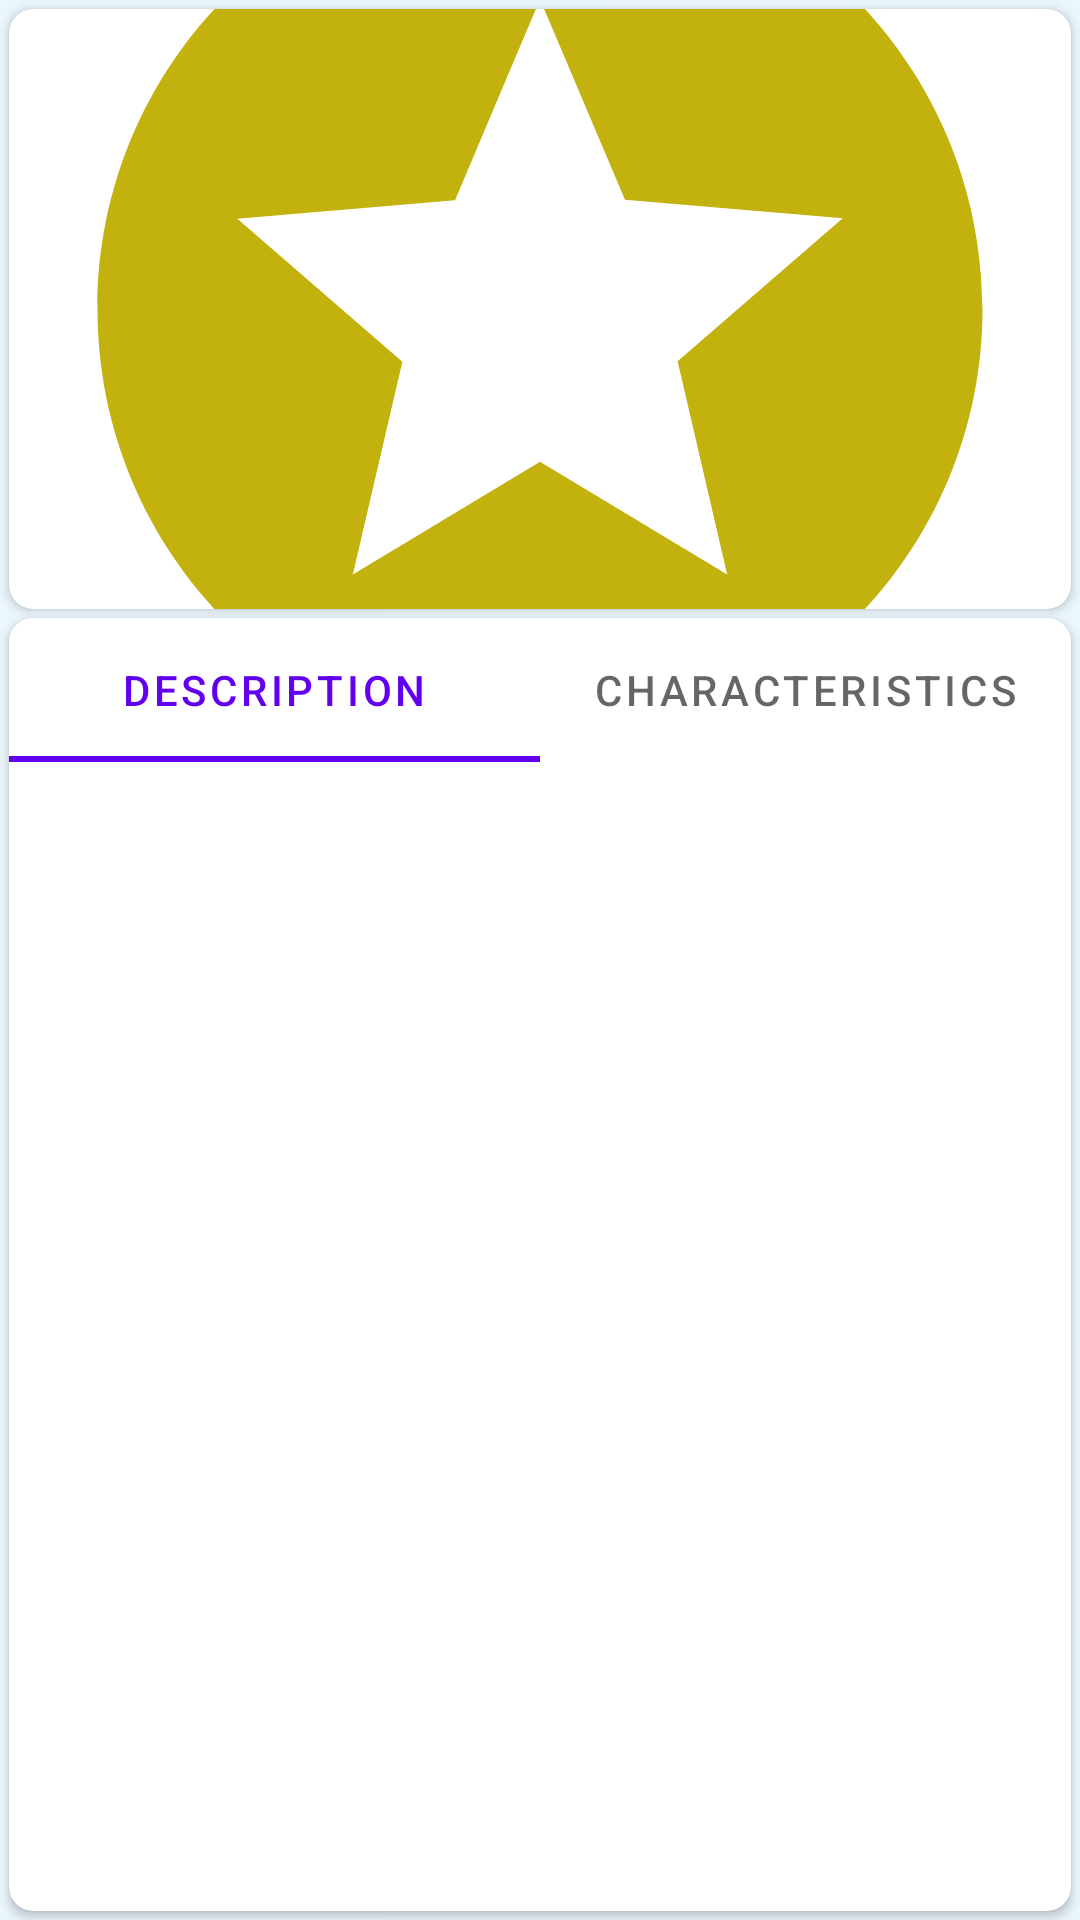

Produce the Android XML layout that renders to this screen, including the resource entries it uses.
<!-- AndroidManifest.xml: application theme Theme.AppTabLayoutTest -->
<!-- res/layout/content_fragment.xml -->
<?xml version="1.0" encoding="utf-8"?>
<androidx.constraintlayout.widget.ConstraintLayout xmlns:android="http://schemas.android.com/apk/res/android"
    xmlns:app="http://schemas.android.com/apk/res-auto"
    xmlns:tools="http://schemas.android.com/tools"
    android:layout_width="match_parent"
    android:layout_height="match_parent"
    android:background="#EBF6FD"
    tools:context=".MainActivity">

    <androidx.cardview.widget.CardView
        android:id="@+id/cardView2"
        android:layout_width="match_parent"
        android:layout_height="200dp"
        android:layout_margin="3dp"
        app:cardCornerRadius="8dp"
        app:layout_constraintEnd_toEndOf="parent"
        app:layout_constraintStart_toStartOf="parent"
        app:layout_constraintTop_toTopOf="parent">

        <ImageView
            android:id="@+id/imageViewMain"
            android:layout_width="match_parent"
            android:layout_height="match_parent"
            android:contentDescription="@string/todo"
            android:scaleType="centerCrop"
            android:src="@drawable/ic_star"
            tools:ignore="ImageContrastCheck" />
    </androidx.cardview.widget.CardView>

    <androidx.cardview.widget.CardView
        android:id="@+id/cardView3"
        android:layout_width="0dp"
        android:layout_height="0dp"
        android:layout_margin="3dp"
        app:cardCornerRadius="8dp"
        app:layout_constraintBottom_toBottomOf="parent"
        app:layout_constraintEnd_toEndOf="parent"
        app:layout_constraintStart_toStartOf="parent"
        app:layout_constraintTop_toBottomOf="@+id/cardView2">

        <androidx.constraintlayout.widget.ConstraintLayout
            android:layout_width="match_parent"
            android:layout_height="match_parent">

            <com.google.android.material.tabs.TabLayout
                android:id="@+id/tabLayoutWeek"
                android:layout_width="0dp"
                android:layout_height="wrap_content"
                app:layout_constraintEnd_toEndOf="parent"
                app:layout_constraintStart_toStartOf="parent"
                app:layout_constraintTop_toTopOf="parent"
                app:tabMode="fixed">

                <com.google.android.material.tabs.TabItem
                    android:layout_width="wrap_content"
                    android:layout_height="wrap_content"
                    android:text="@string/descr" />

                <com.google.android.material.tabs.TabItem
                    android:layout_width="wrap_content"
                    android:layout_height="wrap_content"
                    android:text="@string/chrctr" />

            </com.google.android.material.tabs.TabLayout>

            <androidx.viewpager2.widget.ViewPager2
                android:id="@+id/viewPager2"
                android:layout_width="0dp"
                android:layout_height="0dp"
                android:orientation="vertical"
                app:layout_constraintBottom_toBottomOf="parent"
                app:layout_constraintEnd_toEndOf="parent"
                app:layout_constraintStart_toStartOf="parent"
                app:layout_constraintTop_toBottomOf="@+id/tabLayoutWeek">

            </androidx.viewpager2.widget.ViewPager2>
        </androidx.constraintlayout.widget.ConstraintLayout>
    </androidx.cardview.widget.CardView>

</androidx.constraintlayout.widget.ConstraintLayout>
<!-- resources referenced by this layout -->
<resources>
  <!-- drawable ic_star (drawable) -->
  <vector android:height="24dp" android:tint="#C3B20D"
      android:viewportHeight="24" android:viewportWidth="24"
      android:width="24dp" xmlns:android="http://schemas.android.com/apk/res/android">
      <path android:fillColor="@android:color/white" android:pathData="M11.99,2C6.47,2 2,6.48 2,12s4.47,10 9.99,10C17.52,22 22,17.52 22,12S17.52,2 11.99,2zM16.23,18L12,15.45 7.77,18l1.12,-4.81 -3.73,-3.23 4.92,-0.42L12,5l1.92,4.53 4.92,0.42 -3.73,3.23L16.23,18z"/>
  </vector>
  <string name="chrctr">Characteristics</string>
  <string name="descr">Description</string>
  <string name="todo">TODO</string>
  <style name="Theme.AppTabLayoutTest" parent="Theme.MaterialComponents.DayNight.DarkActionBar">
          
          <item name="colorPrimary">@color/purple_500</item>
          <item name="colorPrimaryVariant">@color/purple_700</item>
          <item name="colorOnPrimary">@color/white</item>
          
          <item name="colorSecondary">@color/teal_200</item>
          <item name="colorSecondaryVariant">@color/teal_700</item>
          <item name="colorOnSecondary">@color/black</item>
          <item name="windowNoTitle">true</item>
          <item name="windowActionBar">false</item>
          <item name="android:windowFullscreen">true</item>
          
          <item name="android:statusBarColor" tools:targetApi="l">?attr/colorPrimaryVariant</item>
          
      </style>
  <!-- not gathered from this repository: default colours our renderer supplied (Android Studio template values) -->
  <color name="purple_500">#FF6200EE</color>
  <color name="purple_700">#FF3700B3</color>
  <color name="teal_200">#FF03DAC5</color>
  <color name="teal_700">#FF018786</color>
  <color name="black">#FF000000</color>
  <color name="white">#FFFFFFFF</color>
</resources>
